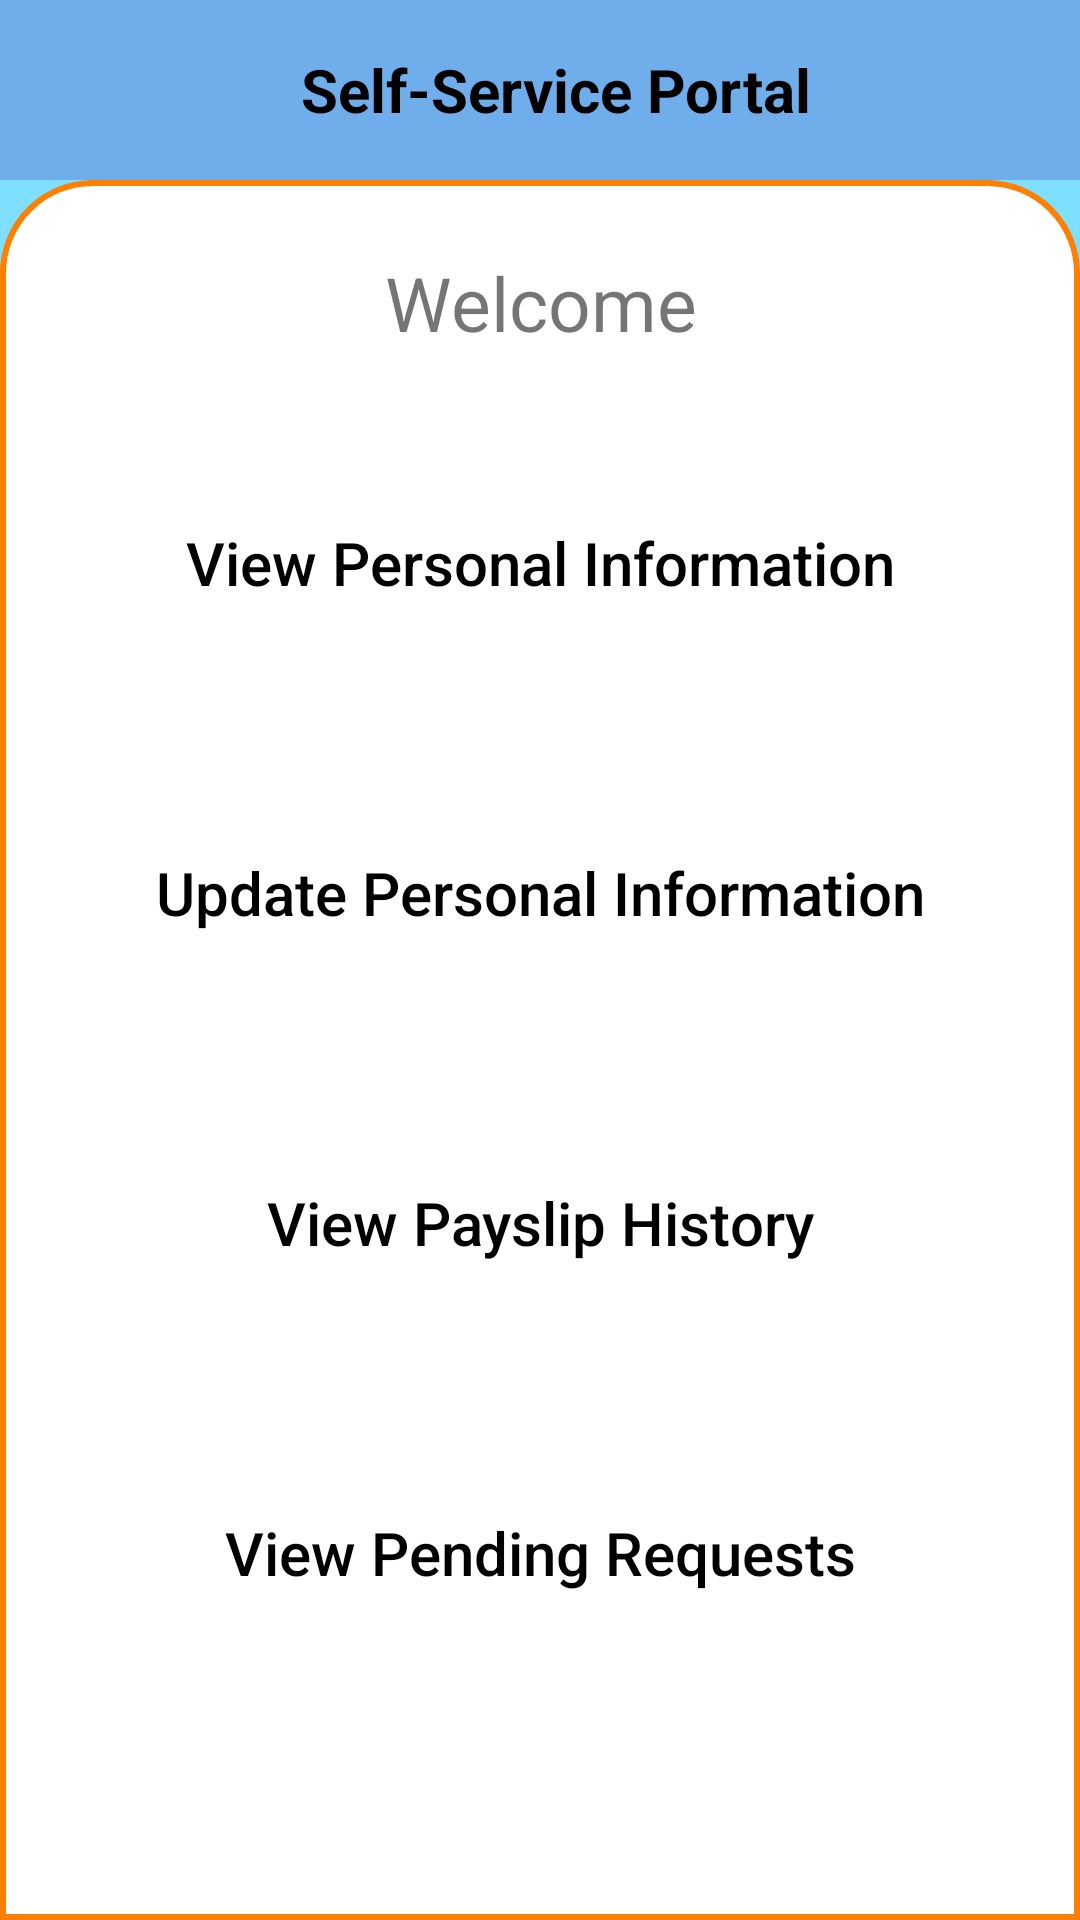

Android layout source for this screen:
<!-- AndroidManifest.xml: activity theme splash_screen -->
<!-- res/layout/activity_self_service.xml -->
<?xml version="1.0" encoding="utf-8"?>
<LinearLayout xmlns:android="http://schemas.android.com/apk/res/android"
    xmlns:tools="http://schemas.android.com/tools"
    android:layout_width="match_parent"
    android:layout_height="match_parent"
    android:background="#8000BFFF"
    android:orientation="vertical"
    android:id="@+id/main"
    tools:context=".SelfServiceActivity">

    <LinearLayout
        android:layout_width="match_parent"
        android:layout_height="60dp"
        android:background="#F5883F"
        android:gravity="center_vertical"
        android:backgroundTint="@color/figma_blue"
        android:orientation="horizontal">

        <ImageButton
            android:id="@+id/back_btn"
            android:layout_width="50dp"
            android:layout_height="50dp"
            android:layout_marginStart="10dp"
            android:background="@drawable/back_arrow"
            tools:ignore="TouchTargetSizeCheck,SpeakableTextPresentCheck" />

        <TextView
            android:id="@+id/about_heading_textView"
            android:layout_width="match_parent"
            android:layout_height="match_parent"
            android:layout_marginTop="10dp"
            android:gravity="center"
            android:layout_marginEnd="50dp"
            android:layout_marginBottom="10dp"
            android:text="Self-Service Portal"
            android:textAlignment="center"
            android:textColor="#000000"
            android:textSize="20sp"
            android:textStyle="bold"
            tools:ignore="RtlCompat" />
    </LinearLayout>




    <LinearLayout
        android:layout_width="match_parent"
        android:layout_height="match_parent"
        android:orientation="vertical"
        android:layout_gravity="center"
        android:background="@drawable/top_cornered" >

        <TextView
            android:id="@+id/selfServiceWelcomeNameTextView"
            android:layout_width="match_parent"
            android:layout_height="wrap_content"
            android:layout_marginLeft="50dp"
            android:layout_marginTop="20dp"
            android:layout_marginRight="50dp"
            android:text="Welcome"
            android:textAlignment="center"
            android:textSize="25sp" />

        <androidx.appcompat.widget.AppCompatButton
            android:id="@+id/selfServiceViewPersonalInfoBtn"
            android:layout_width="match_parent"
            android:layout_height="80dp"
            android:layout_marginLeft="40dp"
            android:layout_marginRight="40dp"
            android:layout_marginTop="30dp"
            android:textColor="@color/black"
            android:background="@drawable/home_screen_selfservice_shape"
            android:backgroundTint="@null"
            android:textAllCaps="false"
            android:textSize="20sp"
            android:text="View Personal Information" />

        <androidx.appcompat.widget.AppCompatButton
            android:id="@+id/selfServiceUpdatePersonalInfoBtn"
            android:layout_width="match_parent"
            android:layout_height="80dp"
            android:layout_marginLeft="40dp"
            android:layout_marginRight="40dp"
            android:layout_marginTop="30dp"
            android:textColor="@color/black"
            android:background="@drawable/home_screen_selfservice_shape"
            android:backgroundTint="@null"
            android:textAllCaps="false"
            android:textSize="20sp"
            android:text="Update Personal Information" />


        <androidx.appcompat.widget.AppCompatButton
            android:id="@+id/selfServiceViewPayslipInfoBtn"
            android:layout_width="match_parent"
            android:layout_height="80dp"
            android:layout_marginLeft="40dp"
            android:layout_marginRight="40dp"
            android:layout_marginTop="30dp"
            android:textColor="@color/black"
            android:background="@drawable/home_screen_selfservice_shape"
            android:textAllCaps="false"
            android:textSize="20sp"
            android:text="View Payslip History" />


        <androidx.appcompat.widget.AppCompatButton
            android:id="@+id/selfServiceViewPendingRequestsBtn"
            android:layout_width="match_parent"
            android:layout_height="80dp"
            android:layout_marginLeft="40dp"
            android:layout_marginRight="40dp"
            android:layout_marginTop="30dp"
            android:textColor="@color/black"
            android:background="@drawable/home_screen_selfservice_shape"
            android:textAllCaps="false"
            android:textSize="20sp"
            android:text="View Pending Requests" />


    </LinearLayout>
</LinearLayout>
<!-- resources referenced by this layout -->
<resources>
  <color name="black">#FF000000</color>
  <color name="figma_blue">#6FADEB</color>
  <!-- drawable top_cornered (drawable) -->
  <?xml version="1.0" encoding="utf-8"?>
  <shape xmlns:android="http://schemas.android.com/apk/res/android">
      <solid android:color="#ffffff" />
      <stroke android:width="2dp" android:color="#FF7F00"/>
  
      <corners
          android:bottomRightRadius="0dp"
          android:topRightRadius="30dp"
          android:bottomLeftRadius="0dp"
          android:topLeftRadius="30dp"
          />
  
      <padding android:left="4dp"
          android:top="4dp"
          android:right="4dp"
          android:bottom="4dp"/>
  </shape>
  <style name="splash_screen" parent="Theme.MaterialComponents.Light.NoActionBar">
          <item name="android:windowIsTranslucent">true</item>
          <item name="android:forceDarkAllowed" tools:targetApi="q">false</item>
      </style>
</resources>
